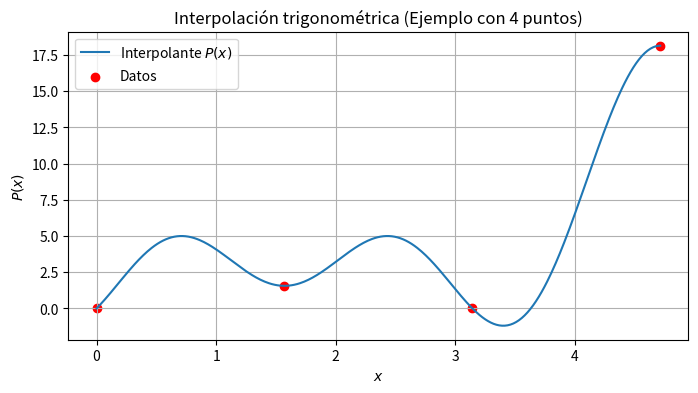

Reproduce this figure in Python.
import numpy as np
import matplotlib.pyplot as plt

# Definir la función f(x)
def f(x):
    return x**4 - 3*x**3 + 2*x**2 - np.tan(x*(x-2))

# Nodos dados en [0,2]
x_nodes = np.array([j/4 for j in range(8)])  # j=0,...,7
f_nodes = f(x_nodes)

# Cambio de variable z = pi * x para aplicar FFT en nodos z_j = j*pi/4
z_nodes = np.pi * x_nodes
f_z_nodes = f_nodes  # f(z_j/pi) = f(x_j)

# --- Parte 1: Ejemplo simple con 4 datos (los primeros 4 puntos) ---
x_small = np.array([0, np.pi/2, np.pi, 3*np.pi/2])
f_small = f(x_small/np.pi*2)  # reescalamos para aproximar f(x) en [0,2]

# Coeficientes alpha y beta
alpha_0 = 0.5 * (f_small[0] + f_small[2])
alpha_1 = 0.5 * (f_small[0] - f_small[2])
beta_0 = 0.5 * (f_small[1] + f_small[3])
beta_1 = 0.5 * (f_small[1] - f_small[3])

# Coeficientes gamma
gamma_0 = 0.5 * (alpha_0 + beta_0)
gamma_1 = 0.5 * (alpha_1 - 1j * beta_1)
gamma_2 = 0.5 * (alpha_0 - beta_0)
gamma_3 = 0.5 * (alpha_1 + 1j * beta_1)

gamma = np.array([gamma_0, gamma_1, gamma_2, gamma_3])

# Función base E_j(x) = e^{i j x}, j=0..3
def E(j, x):
    return np.exp(1j * j * x)

# Construir P(x)
def P(x):
    return sum(gamma[j] * E(j, x) for j in range(4))

# Evaluar P(x) en un rango para graficar
x_plot = np.linspace(0, 3*np.pi/2, 400)
P_vals = np.real([P(xi) for xi in x_plot])

plt.figure(figsize=(8,4))
plt.plot(x_plot, P_vals, label='Interpolante $P(x)$')
plt.scatter(x_small, f_small, color='red', label='Datos')
plt.title('Interpolación trigonométrica (Ejemplo con 4 puntos)')
plt.xlabel('$x$')
plt.ylabel('$P(x)$')
plt.legend()
plt.grid(True)
plt.show()

# --- Parte 2: FFT para los 8 nodos y polinomio de grado 4 en [0,2] ---

# Aplicar FFT a f(z_j/pi)
F_coeffs = np.fft.fft(f_z_nodes) / len(f_z_nodes)  # Normalizamos

# Mostrar coeficientes relevantes para polinomio grado 4 (frecuencias 0 a 4)
print("Coeficientes FFT (complejos):")
for k in range(5):
    print(f"A_{k} = {F_coeffs[k]}")

# Puedes usar estos coeficientes para reconstruir/interpolar f en [0,2]
